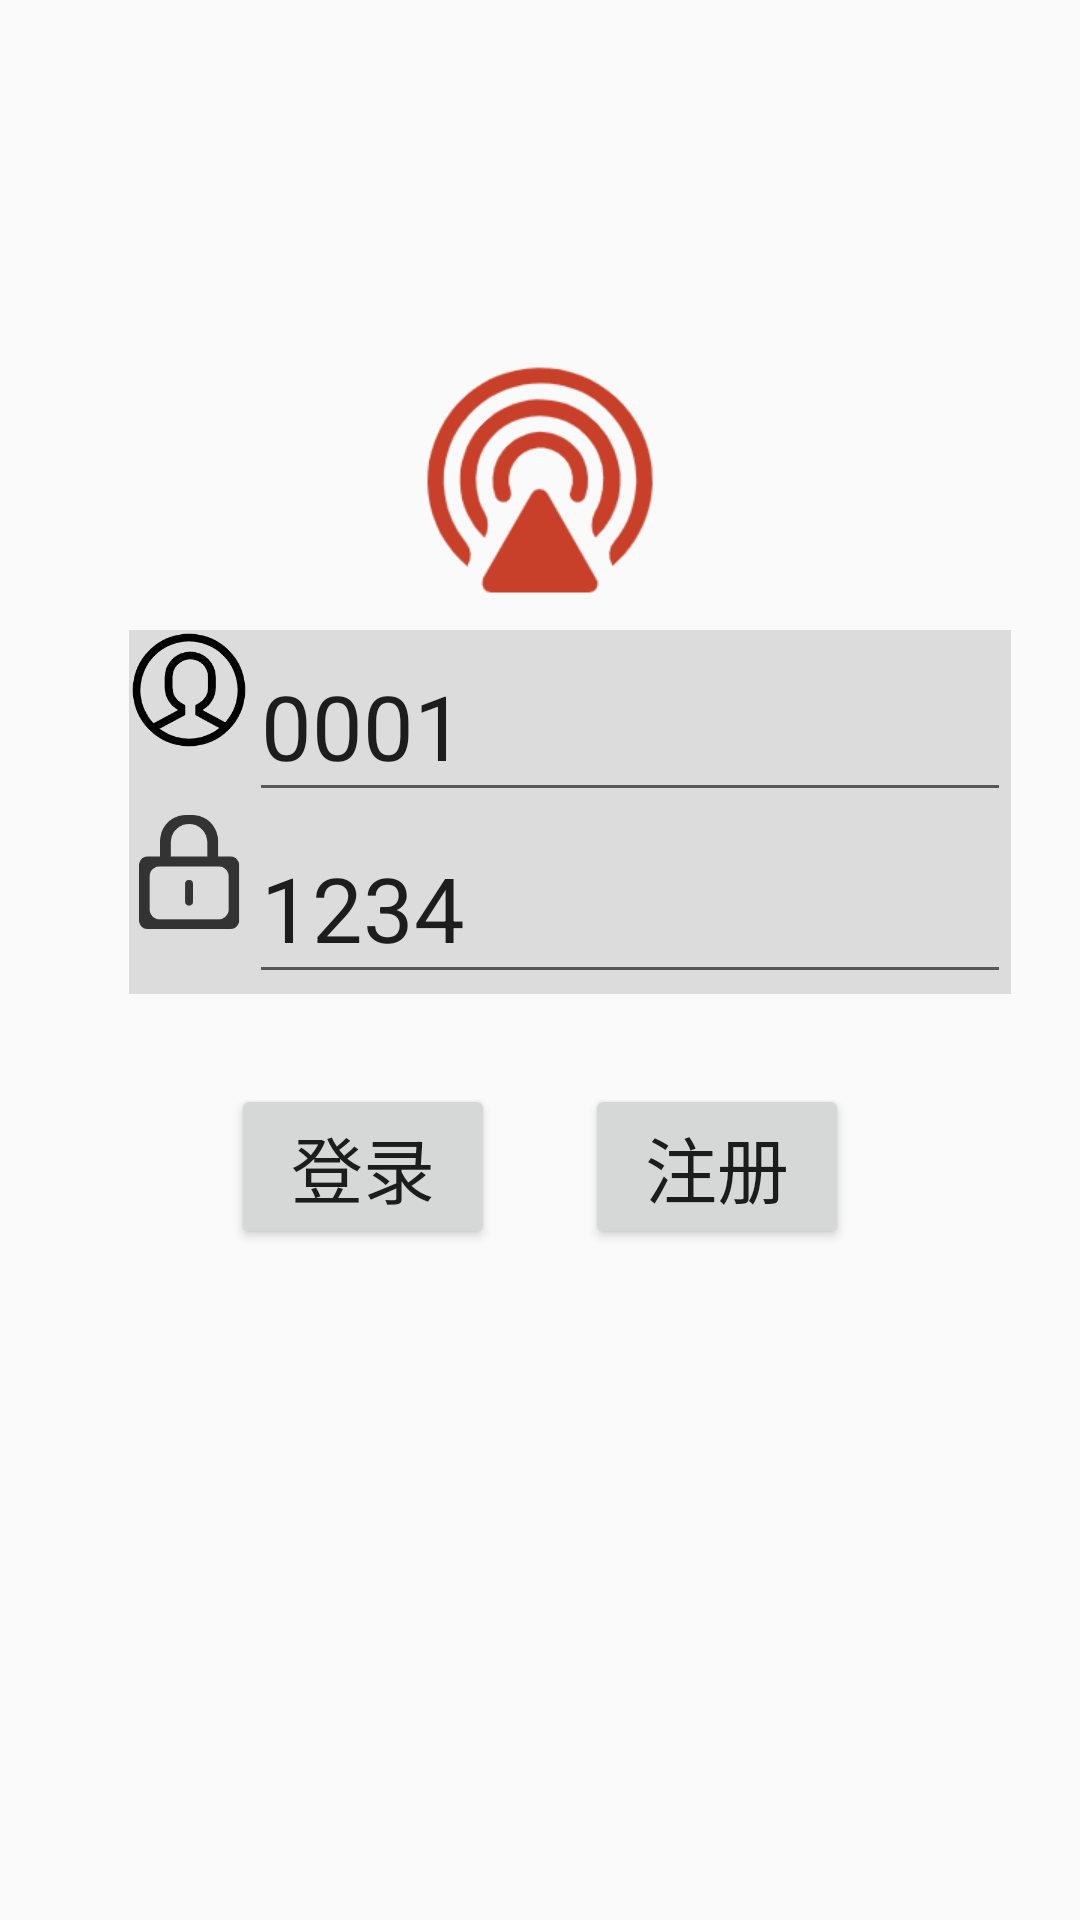

Write the Android layout XML for this screen, with the resource values it uses.
<!-- AndroidManifest.xml: application theme AppTheme -->
<!-- res/layout/activity_main.xml -->
<?xml version="1.0" encoding="utf-8"?>
<LinearLayout android:layout_width="368dp"
    android:layout_height="495dp"
    xmlns:tools="http://schemas.android.com/tools"
    android:orientation="vertical"
    tools:layout_editor_absoluteY="8dp"
    tools:layout_editor_absoluteX="8dp"
    xmlns:android="http://schemas.android.com/apk/res/android">

    <ImageView
        android:layout_width="100dp"
        android:layout_height="100dp"
        android:layout_gravity="center"
        android:layout_marginTop="110dp"
        android:src="@drawable/logo" />
    <LinearLayout
        android:layout_width="wrap_content"
        android:layout_height="wrap_content"
        android:background="@drawable/underline"
        android:layout_gravity="center_horizontal"
        android:layout_marginLeft="10dp">

        <ImageView
            android:layout_width="40dp"
            android:layout_height="40dp"
            android:background="#0000"
            android:src="@drawable/account" />

        <EditText
            android:id="@+id/mainAccount"
            android:layout_width="254dp"
            android:layout_height="wrap_content"
            android:hint="请输入账号"
            android:text="0001"
            android:textSize="30sp" />
    </LinearLayout>
    <LinearLayout
        android:layout_width="wrap_content"
        android:layout_height="wrap_content"
        android:layout_gravity="center_horizontal"
        android:layout_marginLeft="10dp"
        android:background="@drawable/underline">

        <ImageView
            android:layout_width="40dp"
            android:layout_height="40dp"
            android:background="#0000"
            android:src="@drawable/password" />

        <EditText
            android:id="@+id/mainPassword"
            android:layout_width="254dp"
            android:layout_height="wrap_content"
            android:hint="请输入密码"
            android:text="1234"
            android:textSize="30sp" />
    </LinearLayout>
    <LinearLayout
        android:layout_width="wrap_content"
        android:layout_height="wrap_content"
        android:layout_gravity="center"
        android:layout_marginTop="30dp">

        <Button
            android:id="@+id/mainSignin"
            android:layout_width="wrap_content"
            android:layout_height="wrap_content"
            android:layout_gravity="center"
            android:text="登录"
            android:textSize="24sp" />

        <Button
            android:id="@+id/mainRegister"
            android:layout_width="wrap_content"
            android:layout_height="wrap_content"
            android:layout_marginLeft="30dp"
            android:text="注册"
            android:textSize="24sp" />

    </LinearLayout>



</LinearLayout>
<!-- resources referenced by this layout -->
<resources>
  <!-- drawable account: png bitmap (drawable, 8234 bytes) -->
  <!-- drawable logo: png bitmap (drawable, 11226 bytes) -->
  <!-- drawable password: png bitmap (drawable, 4694 bytes) -->
  <!-- drawable underline (drawable) -->
  <?xml version="1.0" encoding="utf-8"?>
  <selector xmlns:android="http://schemas.android.com/apk/res/android">
      <item>
          <shape>
              <solid android:color="#DCDCDC" />
          </shape>
      </item>
      
      <item android:bottom="1dp"> 
          <shape>
              <solid android:color="#ffffff" />
          </shape>
      </item>
      <item android:top="1dp"> 
          <shape>
              <solid android:color="#ffffff" />
          </shape>
      </item>
      <item android:left="1dp"> 
          <shape>
              <solid android:color="#ffffff" />
          </shape>
      </item>
      <item android:right="1dp"> 
          <shape>
              <solid android:color="#ffffff" />
          </shape>
      </item>
  </selector>
  <style name="AppTheme" parent="Theme.AppCompat.Light.DarkActionBar">
          
          <item name="colorPrimary">@color/colorPrimary</item>
          <item name="colorPrimaryDark">@color/colorPrimaryDark</item>
          <item name="colorAccent">@color/colorAccent</item>
      </style>
  <color name="colorPrimary">#3F51B5</color>
  <color name="colorPrimaryDark">#303F9F</color>
  <color name="colorAccent">#FF4081</color>
</resources>
